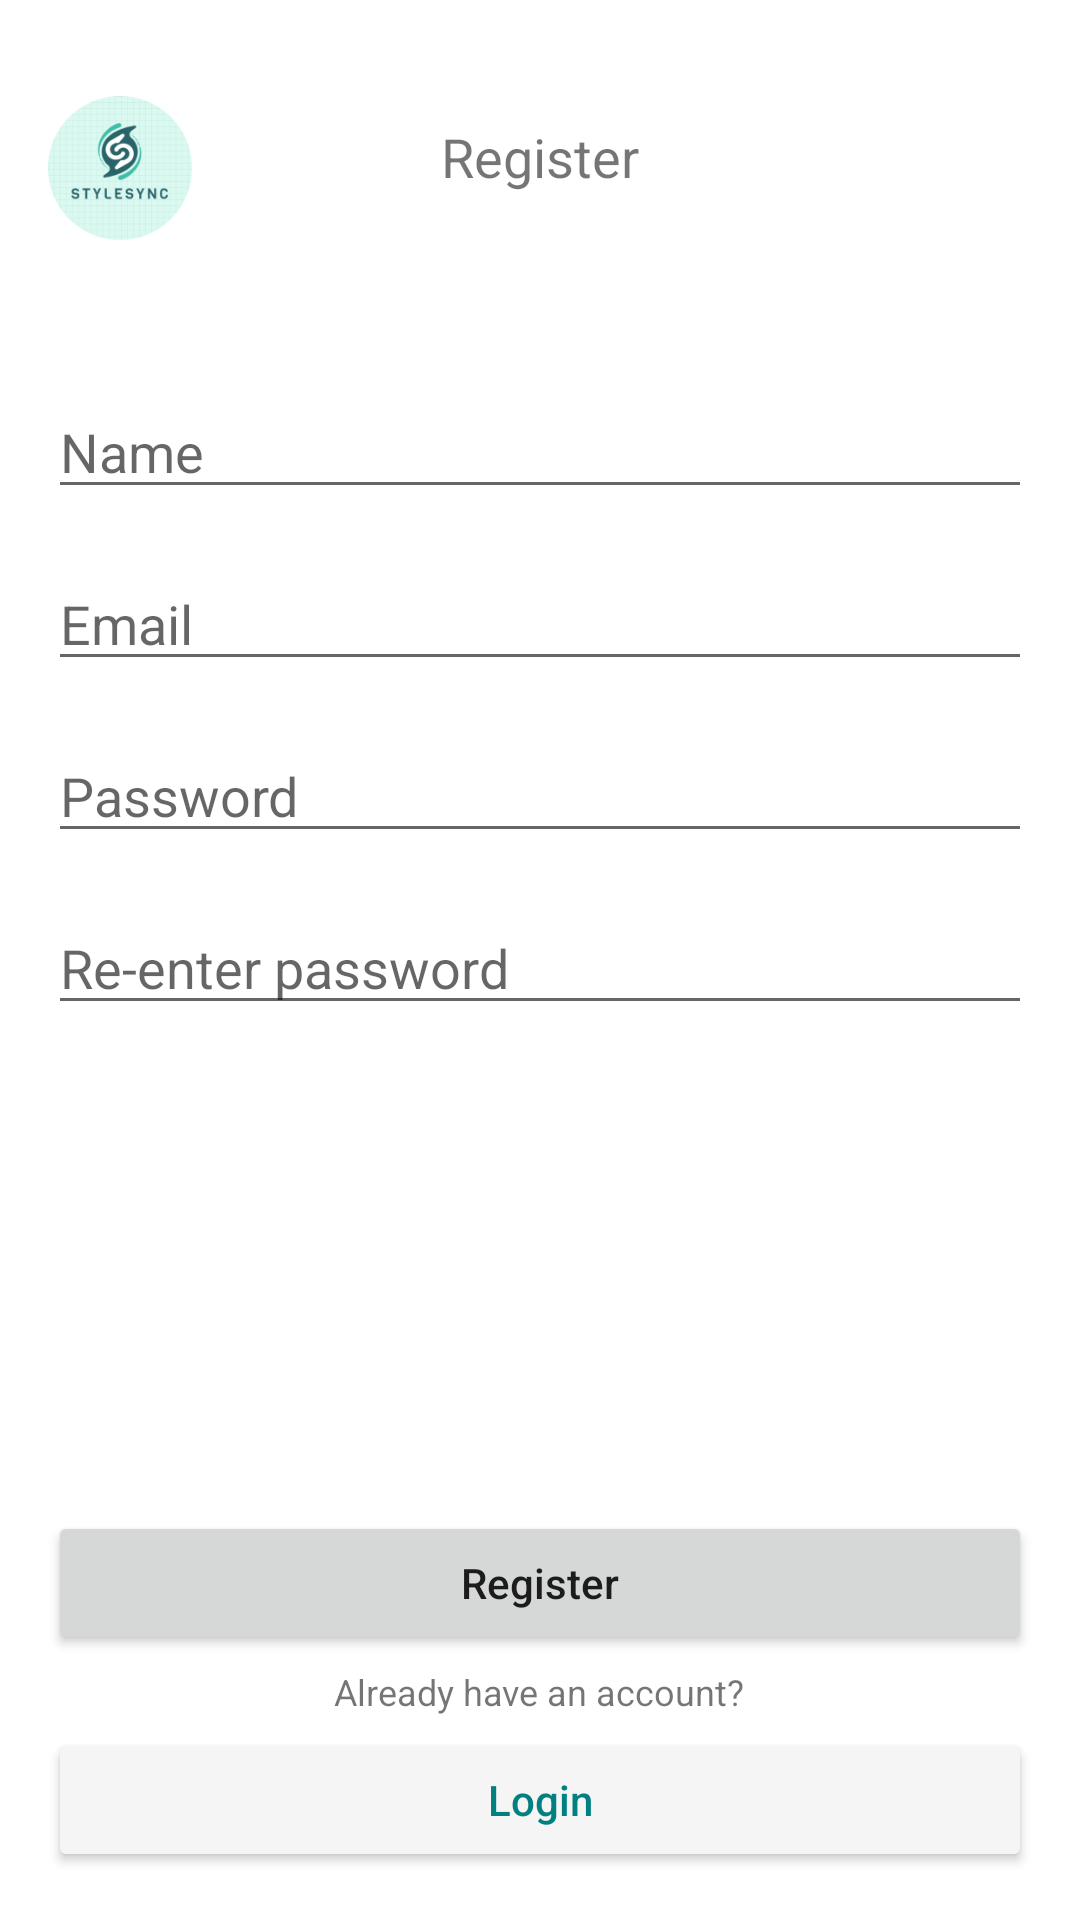

The Android layout XML behind this screen, and the referenced resources:
<!-- AndroidManifest.xml: application theme Theme.StyleSync -->
<!-- res/layout/activity_register.xml -->
<?xml version="1.0" encoding="utf-8"?>
<RelativeLayout xmlns:android="http://schemas.android.com/apk/res/android"
    android:layout_width="match_parent"
    android:layout_height="match_parent"
    xmlns:tools="http://schemas.android.com/tools"
    android:padding="16dp"
    tools:context=".ui.register.RegisterActivity">

    <ImageView
        android:id="@+id/appLogo"
        android:layout_width="48dp"
        android:layout_height="48dp"
        android:src="@drawable/logo"
        android:layout_alignParentStart="true"
        android:layout_marginTop="16dp"
        android:layout_marginEnd="16dp"
        android:contentDescription="@string/logo_description" />

    <TextView
        android:id="@+id/pageTitle"
        android:layout_width="wrap_content"
        android:layout_height="wrap_content"
        android:text="@string/register_page_title"
        android:textSize="18sp"
        android:layout_centerHorizontal="true"
        android:layout_marginTop="24dp" />

    <EditText
        android:id="@+id/editTextName"
        android:layout_width="match_parent"
        android:layout_height="wrap_content"
        android:hint="@string/name_hint"
        android:layout_below="@id/pageTitle"
        android:layout_marginTop="64dp" />

    <EditText
        android:id="@+id/editTextEmail"
        android:layout_width="match_parent"
        android:layout_height="wrap_content"
        android:hint="@string/email_hint"
        android:layout_below="@id/editTextName"
        android:layout_marginTop="16dp"
        android:inputType="textEmailAddress" />

    <EditText
        android:id="@+id/editTextPassword"
        android:layout_width="match_parent"
        android:layout_height="wrap_content"
        android:hint="@string/password_hint"
        android:layout_below="@id/editTextEmail"
        android:layout_marginTop="16dp"
        android:inputType="textPassword" />

    <EditText
        android:id="@+id/editTextReEnterPassword"
        android:layout_width="match_parent"
        android:layout_height="wrap_content"
        android:hint="@string/reenter_password_hint"
        android:layout_below="@id/editTextPassword"
        android:layout_marginTop="16dp"
        android:inputType="textPassword" />

    <Button
        android:id="@+id/buttonRegister"
        android:layout_width="match_parent"
        android:layout_height="wrap_content"
        android:text="@string/register"
        android:layout_above="@id/haveAccount"
        android:textAllCaps="false"
        android:layout_marginTop="16dp" />

    <TextView
        android:id="@+id/haveAccount"
        android:layout_width="wrap_content"
        android:layout_height="wrap_content"
        android:text="@string/already_have_account"
        android:textSize="12sp"
        android:layout_above="@id/buttonLogin"
        android:layout_centerHorizontal="true"
        android:layout_marginTop="4dp" />

    <Button
        android:id="@+id/buttonLogin"
        android:layout_width="match_parent"
        android:layout_height="wrap_content"
        android:text="@string/login"
        android:layout_alignParentBottom="true"
        android:textColor="@color/teal_blue"
        android:layout_marginTop="4dp"
        android:textAllCaps="false"
        android:backgroundTint="@color/creamy_white"/>
</RelativeLayout>
<!-- resources referenced by this layout -->
<resources>
  <color name="creamy_white">#F5F5F5</color>
  <color name="teal_blue">#008080</color>
  <!-- drawable logo: png bitmap (drawable, 14701 bytes) -->
  <string name="already_have_account">"Already have an account?"</string>
  <string name="email_hint">Email</string>
  <string name="login">Login</string>
  <string name="logo_description">logo</string>
  <string name="name_hint">Name</string>
  <string name="password_hint">Password</string>
  <string name="reenter_password_hint">Re-enter password</string>
  <string name="register">Register</string>
  <string name="register_page_title">Register</string>
  <style name="Theme.StyleSync" parent="Theme.MaterialComponents.DayNight.DarkActionBar">
          
          <item name="colorPrimary">@color/teal_blue</item>
          <item name="colorPrimaryVariant">@color/purple_700</item>
          <item name="colorOnPrimary">@color/white</item>
          
          <item name="colorSecondary">@color/teal_200</item>
          <item name="colorSecondaryVariant">@color/teal_700</item>
          <item name="colorOnSecondary">@color/black</item>
          
          <item name="android:statusBarColor">?attr/colorPrimaryVariant</item>
          
      </style>
  <color name="purple_700">#FF3700B3</color>
  <color name="white">#FFFFFFFF</color>
  <color name="teal_200">#FF03DAC5</color>
  <color name="teal_700">#FF018786</color>
  <color name="black">#FF000000</color>
</resources>
